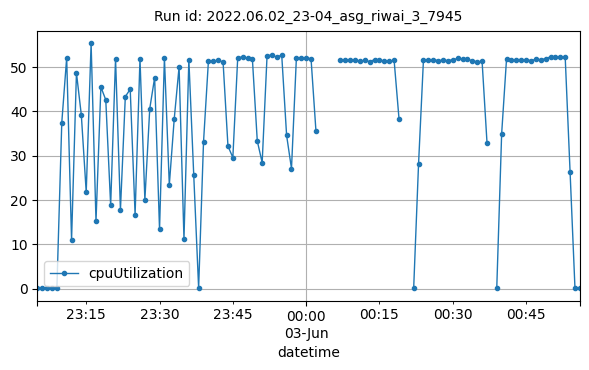

Data behind this chart, as committed beside it:
datetime, cpuUtilization
2022-06-02T23:05:00Z, 0.2417
2022-06-02T23:06:00Z, 0.1667
2022-06-02T23:07:00Z, 0.125
2022-06-02T23:08:00Z, 0.08333
2022-06-02T23:09:00Z, 0.1415
2022-06-02T23:10:00Z, 37.49
2022-06-02T23:11:00Z, 52.1
2022-06-02T23:12:00Z, 10.97
2022-06-02T23:13:00Z, 48.71
2022-06-02T23:14:00Z, 39.16
2022-06-02T23:15:00Z, 21.77
2022-06-02T23:16:00Z, 55.38
2022-06-02T23:17:00Z, 15.23
2022-06-02T23:18:00Z, 45.51
2022-06-02T23:19:00Z, 42.61
2022-06-02T23:20:00Z, 18.79
2022-06-02T23:21:00Z, 51.91
2022-06-02T23:22:00Z, 17.75
2022-06-02T23:23:00Z, 43.33
2022-06-02T23:24:00Z, 45.01
2022-06-02T23:25:00Z, 16.71
2022-06-02T23:26:00Z, 51.91
2022-06-02T23:27:00Z, 20.02
2022-06-02T23:28:00Z, 40.64
2022-06-02T23:29:00Z, 47.61
2022-06-02T23:30:00Z, 13.36
2022-06-02T23:31:00Z, 52.1
2022-06-02T23:32:00Z, 23.39
2022-06-02T23:33:00Z, 38.22
2022-06-02T23:34:00Z, 50.04
2022-06-02T23:35:00Z, 11.18
2022-06-02T23:36:00Z, 51.67
2022-06-02T23:37:00Z, 25.6
2022-06-02T23:38:00Z, 0.158
2022-06-02T23:39:00Z, 33.1
2022-06-02T23:40:00Z, 51.32
2022-06-02T23:41:00Z, 51.34
2022-06-02T23:42:00Z, 51.51
2022-06-02T23:43:00Z, 51.17
2022-06-02T23:44:00Z, 32.19
2022-06-02T23:45:00Z, 29.58
2022-06-02T23:46:00Z, 52.15
2022-06-02T23:47:00Z, 52.29
2022-06-02T23:48:00Z, 52.03
2022-06-02T23:49:00Z, 51.82
2022-06-02T23:50:00Z, 33.34
2022-06-02T23:51:00Z, 28.44
2022-06-02T23:52:00Z, 52.57
2022-06-02T23:53:00Z, 52.73
2022-06-02T23:54:00Z, 52.23
2022-06-02T23:55:00Z, 52.73
2022-06-02T23:56:00Z, 34.59
2022-06-02T23:57:00Z, 27.09
2022-06-02T23:58:00Z, 52.03
2022-06-02T23:59:00Z, 52.13
2022-06-03T00:00:00Z, 52.11
2022-06-03T00:01:00Z, 51.88
2022-06-03T00:02:00Z, 35.65
2022-06-03T00:07:00Z, 51.61
2022-06-03T00:08:00Z, 51.55
... 45 more rows
